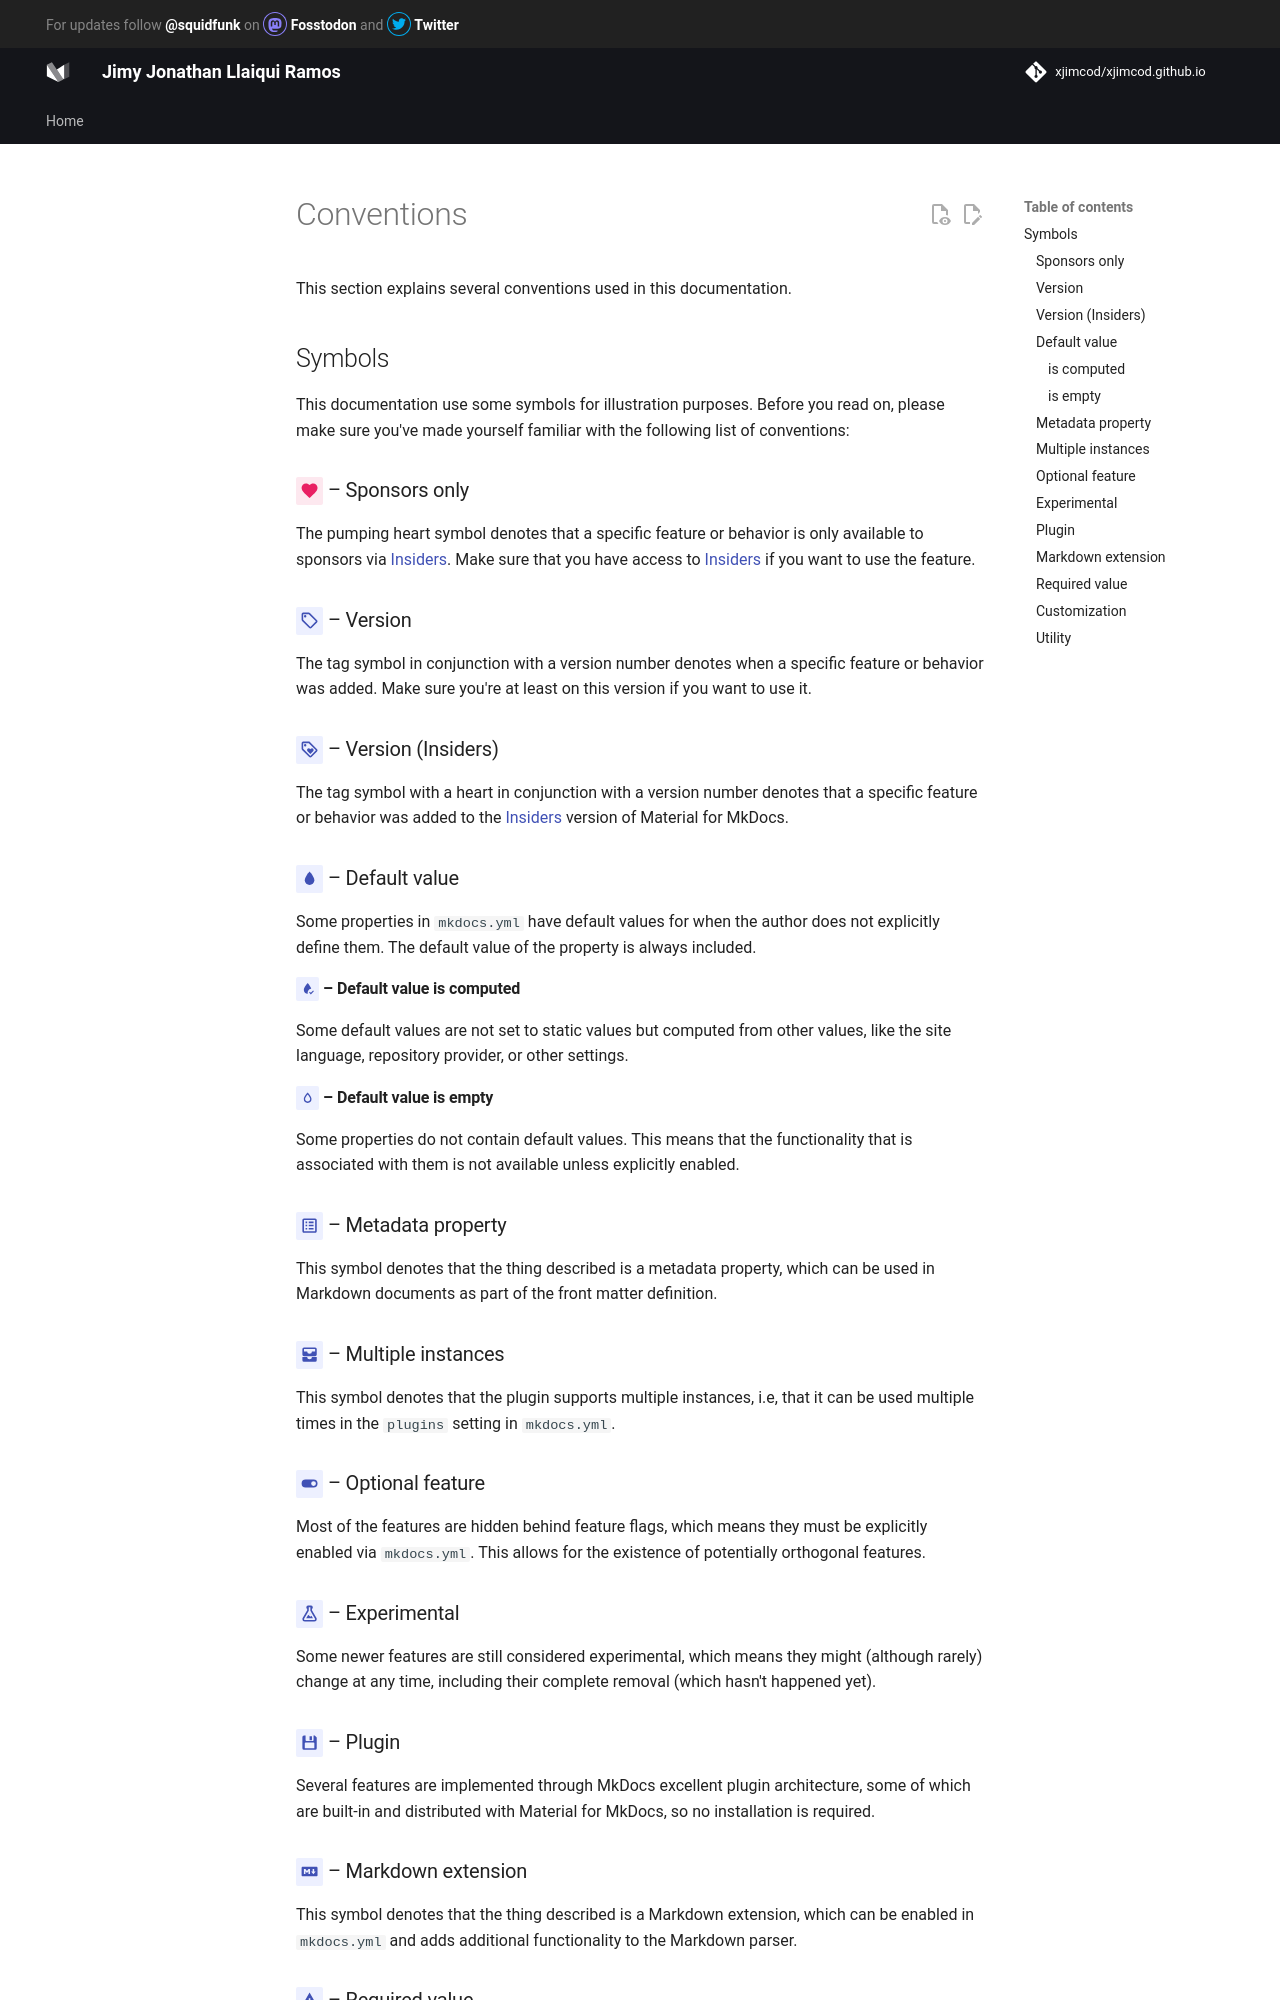

repository: xjimcod/xjimcod.github.io · page: conventions/index.html · generator: mkdocs

# Conventions

This section explains several conventions used in this documentation.

## Symbols

This documentation use some symbols for illustration purposes. Before you read
on, please make sure you've made yourself familiar with the following list of
conventions:

### <!-- md:sponsors --> – Sponsors only { data-toc-label="Sponsors only" }

The pumping heart symbol denotes that a specific feature or behavior is only
available to sponsors via [Insiders]. Make sure that you have access to
[Insiders] if you want to use the feature.

### <!-- md:version --> – Version { data-toc-label="Version" }

The tag symbol in conjunction with a version number denotes when a specific
feature or behavior was added. Make sure you're at least on this version
if you want to use it.

### <!-- md:version insiders- --> – Version (Insiders)  { data-toc-label="Version (Insiders)" }

The tag symbol with a heart in conjunction with a version number denotes that a
specific feature or behavior was added to the [Insiders] version of Material for
MkDocs.

### <!-- md:default --> – Default value { #default data-toc-label="Default value" }

Some properties in `mkdocs.yml` have default values for when the author does not
explicitly define them. The default value of the property is always included.

#### <!-- md:default computed --> – Default value is computed { #default data-toc-label="is computed" }

Some default values are not set to static values but computed from other values,
like the site language, repository provider, or other settings.

#### <!-- md:default none --> – Default value is empty { #default data-toc-label="is empty" }

Some properties do not contain default values. This means that the functionality
that is associated with them is not available unless explicitly enabled.

### <!-- md:flag metadata --> – Metadata property { #metadata data-toc-label="Metadata property" }

This symbol denotes that the thing described is a metadata property, which can
be used in Markdown documents as part of the front matter definition.

### <!-- md:flag multiple --> – Multiple instances { #multiple-instances data-toc-label="Multiple instances" }

This symbol denotes that the plugin supports multiple instances, i.e, that it
can be used multiple times in the `plugins` setting in `mkdocs.yml`.

### <!-- md:feature --> – Optional feature { #feature data-toc-label="Optional feature" }

Most of the features are hidden behind feature flags, which means they must
be explicitly enabled via `mkdocs.yml`. This allows for the existence of
potentially orthogonal features.

### <!-- md:flag experimental --> – Experimental { data-toc-label="Experimental" }

Some newer features are still considered experimental, which means they might
(although rarely) change at any time, including their complete removal (which
hasn't happened yet).

### <!-- md:plugin --> – Plugin { data-toc-label="Plugin" }

Several features are implemented through MkDocs excellent plugin architecture,
some of which are built-in and distributed with Material for MkDocs, so no
installation is required.
